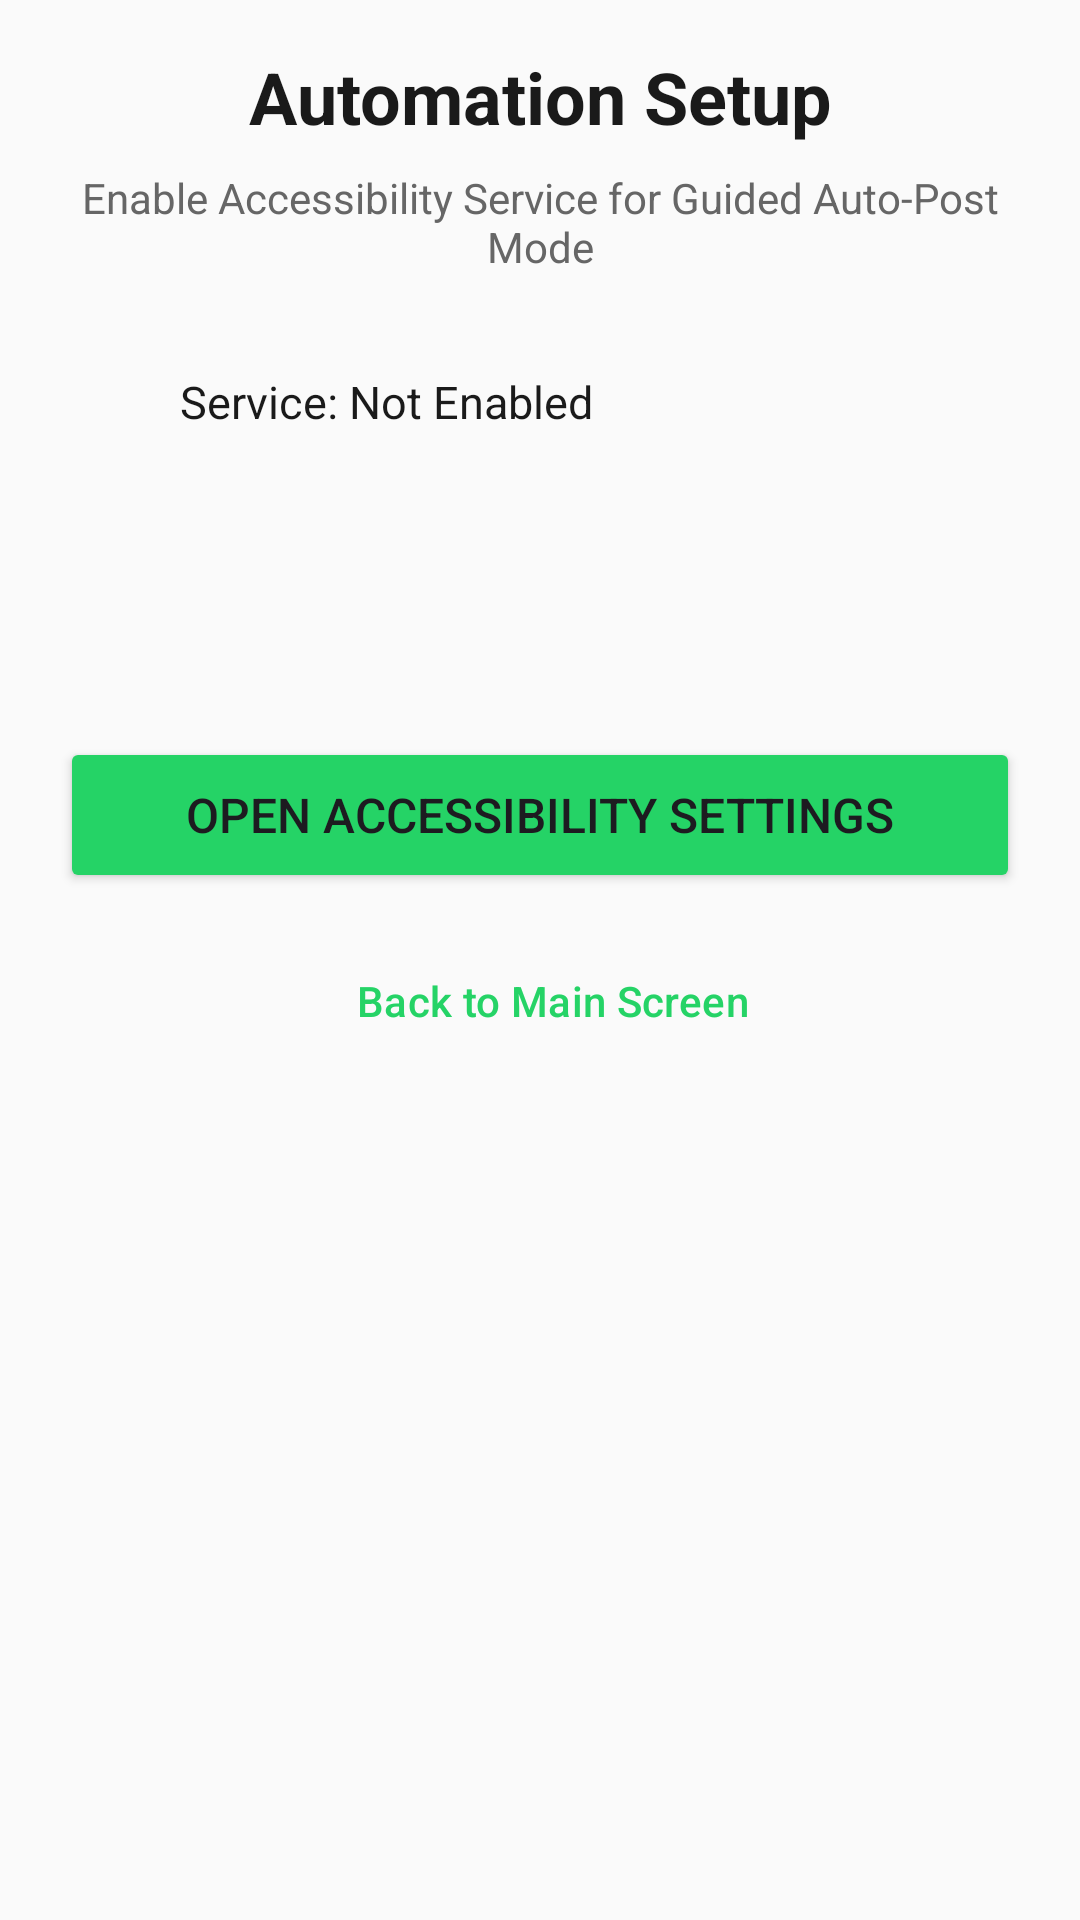

Produce the Android XML layout that renders to this screen, including the resource entries it uses.
<!-- AndroidManifest.xml: application theme Theme.StatusSplitter -->
<!-- res/layout/activity_setup.xml -->
<?xml version="1.0" encoding="utf-8"?>
<ScrollView xmlns:android="http://schemas.android.com/apk/res/android"
    android:id="@+id/root_layout_setup"
    android:layout_width="match_parent"
    android:layout_height="match_parent"
    android:background="@color/bg_light"
    android:fillViewport="true"
    android:fitsSystemWindows="false"
    android:paddingHorizontal="20dp">

    <LinearLayout
        android:layout_width="match_parent"
        android:layout_height="wrap_content"
        android:orientation="vertical"
        android:paddingVertical="16dp">

        
        <TextView
            android:layout_width="match_parent"
            android:layout_height="wrap_content"
            android:text="Automation Setup"
            android:textSize="24sp"
            android:textStyle="bold"
            android:textColor="@color/text_primary"
            android:gravity="center"
            android:paddingBottom="8dp" />

        <TextView
            android:layout_width="match_parent"
            android:layout_height="wrap_content"
            android:text="Enable Accessibility Service for Guided Auto-Post Mode"
            android:textSize="14sp"
            android:textColor="@color/text_secondary"
            android:gravity="center"
            android:paddingBottom="16dp" />

        
        <LinearLayout
            android:id="@+id/card_service_status"
            android:layout_width="match_parent"
            android:layout_height="wrap_content"
            android:orientation="horizontal"
            android:background="@drawable/rounded_bg"
            android:padding="16dp"
            android:gravity="center_vertical"
            android:layout_marginBottom="16dp">

            <View
                android:id="@+id/view_status_indicator"
                android:layout_width="12dp"
                android:layout_height="12dp"
                android:background="@drawable/circle_red"
                android:layout_marginEnd="12dp" />

            <TextView
                android:id="@+id/tv_service_status_label"
                android:layout_width="0dp"
                android:layout_weight="1"
                android:layout_height="wrap_content"
                android:text="Service: Not Enabled"
                android:textSize="15sp"
                android:textColor="@color/text_primary" />
        </LinearLayout>

        
        <TextView
            android:id="@+id/tv_setup_instructions"
            android:layout_width="match_parent"
            android:layout_height="wrap_content"
            android:textSize="13sp"
            android:textColor="@color/text_primary"
            android:lineSpacingMultiplier="1.3"
            android:fontFamily="monospace"
            android:background="@drawable/rounded_bg"
            android:padding="16dp"
            android:layout_marginBottom="20dp" />

        
        <Button
            android:id="@+id/btn_open_a11y_settings"
            android:layout_width="match_parent"
            android:layout_height="52dp"
            android:text="Open Accessibility Settings"
            android:textSize="16sp"
            android:backgroundTint="@color/green_whatsapp"
            android:layout_marginBottom="12dp" />

        
        <Button
            android:id="@+id/btn_back_to_main"
            style="?android:attr/buttonBarButtonStyle"
            android:layout_width="match_parent"
            android:layout_height="48dp"
            android:text="Back to Main Screen"
            android:textSize="14sp"
            android:textColor="@color/green_whatsapp" />

    </LinearLayout>
</ScrollView>
<!-- resources referenced by this layout -->
<resources>
  <color name="bg_light">#FAFAFA</color>
  <color name="green_whatsapp">#25D366</color>
  <color name="text_primary">#1A1A1A</color>
  <color name="text_secondary">#666666</color>
  <style name="Theme.StatusSplitter" parent="Theme.Material3.Light.NoActionBar">
          <item name="colorPrimary">#25D366</item>
          <item name="colorPrimaryDark">#128C7E</item>
          <item name="colorAccent">#34B7F1</item>
          
          
          <item name="android:statusBarColor">@android:color/transparent</item>
          <item name="android:navigationBarColor">@android:color/transparent</item>
          <item name="android:windowLightStatusBar">true</item>
          
          
          <item name="android:windowOptOutEdgeToEdgeEnforcement" tools:targetApi="35">true</item>
      </style>
</resources>
